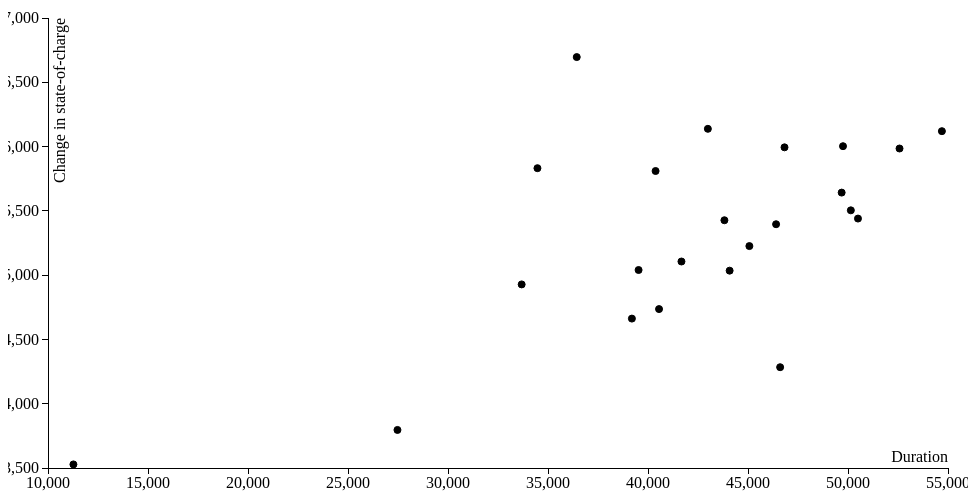
D3 v3 page, settled after 360 driven frames (6 s of simulated time); the page loaded 1 data file(s).


			var margin = { top: 20, right: 20, bottom: 30, left: 40 },
				width = 960 - margin.left - margin.right,
				height = 500 - margin.top - margin.bottom,

				x = d3.scale.linear().range([0, width]),
				y = d3.scale.linear().range([height, 0]),

				xAxis = d3.svg.axis().scale(x).orient("bottom"),
				yAxis = d3.svg.axis().scale(y).orient("left");

			var svg = d3.select("svg")
						.attr("width", width + margin.left + margin.right)
						.attr("height", height + margin.top + margin.bottom)
						.append("g")
						.attr("transform", "translate(" + margin.left + "," + margin.right + ")")

			d3.csv("data.csv", function(error, data) {
				data.forEach(function(d) {
					/* Coerce the parsed values to numbers. */
					d.charge = +d.charge
					d.duration = +d.duration
				});

				x.domain(d3.extent(data, function(d) { return d.duration })).nice();
				y.domain(d3.extent(data, function(d) { return d.charge })).nice();

				svg
					.append("g")
						.attr("class", "x axis")
						.attr("transform", "translate(0," + height + ")")
						.call(xAxis)
						.append("text")
							.attr("class", "label")
							.attr("x", width)
							.attr("y", -6)
							.style("text-anchor", "end")
							.text("Duration");

				svg
					.append("g")
					.attr("class", "y 	axis")
					.call(yAxis)
					.append("text")
						.attr("class", "label")
						.attr("transform", "rotate(-90)")
						.attr("y", 6)
						.attr("dy", ".71em")
						.style("text-anchor", "end")
						.text("Change in state-of-charge");

				svg
					.selectAll(".dot")
					.data(data)
					.enter().append("circle")
					.attr("class", "dot")
					.attr("r", 3.5)
					.attr("cx", function(d) { return x(d.duration); })
					.attr("cy", function(d) { return y(d.charge); });
			});
		

### data: data.csv
charge, duration
5396, 46404
5985, 52576
5504, 50142
6138, 42993
5035, 44082
6120, 54695
5427, 43821
4284, 46607
5106, 41673
6696, 36437
5642, 49683
4928, 33683
5226, 45069
5832, 34472
6003, 49750
5040, 39529
5994, 46825
5810, 40379
3528, 11271
4662, 39195
5440, 50499
3796, 27473
4736, 40552